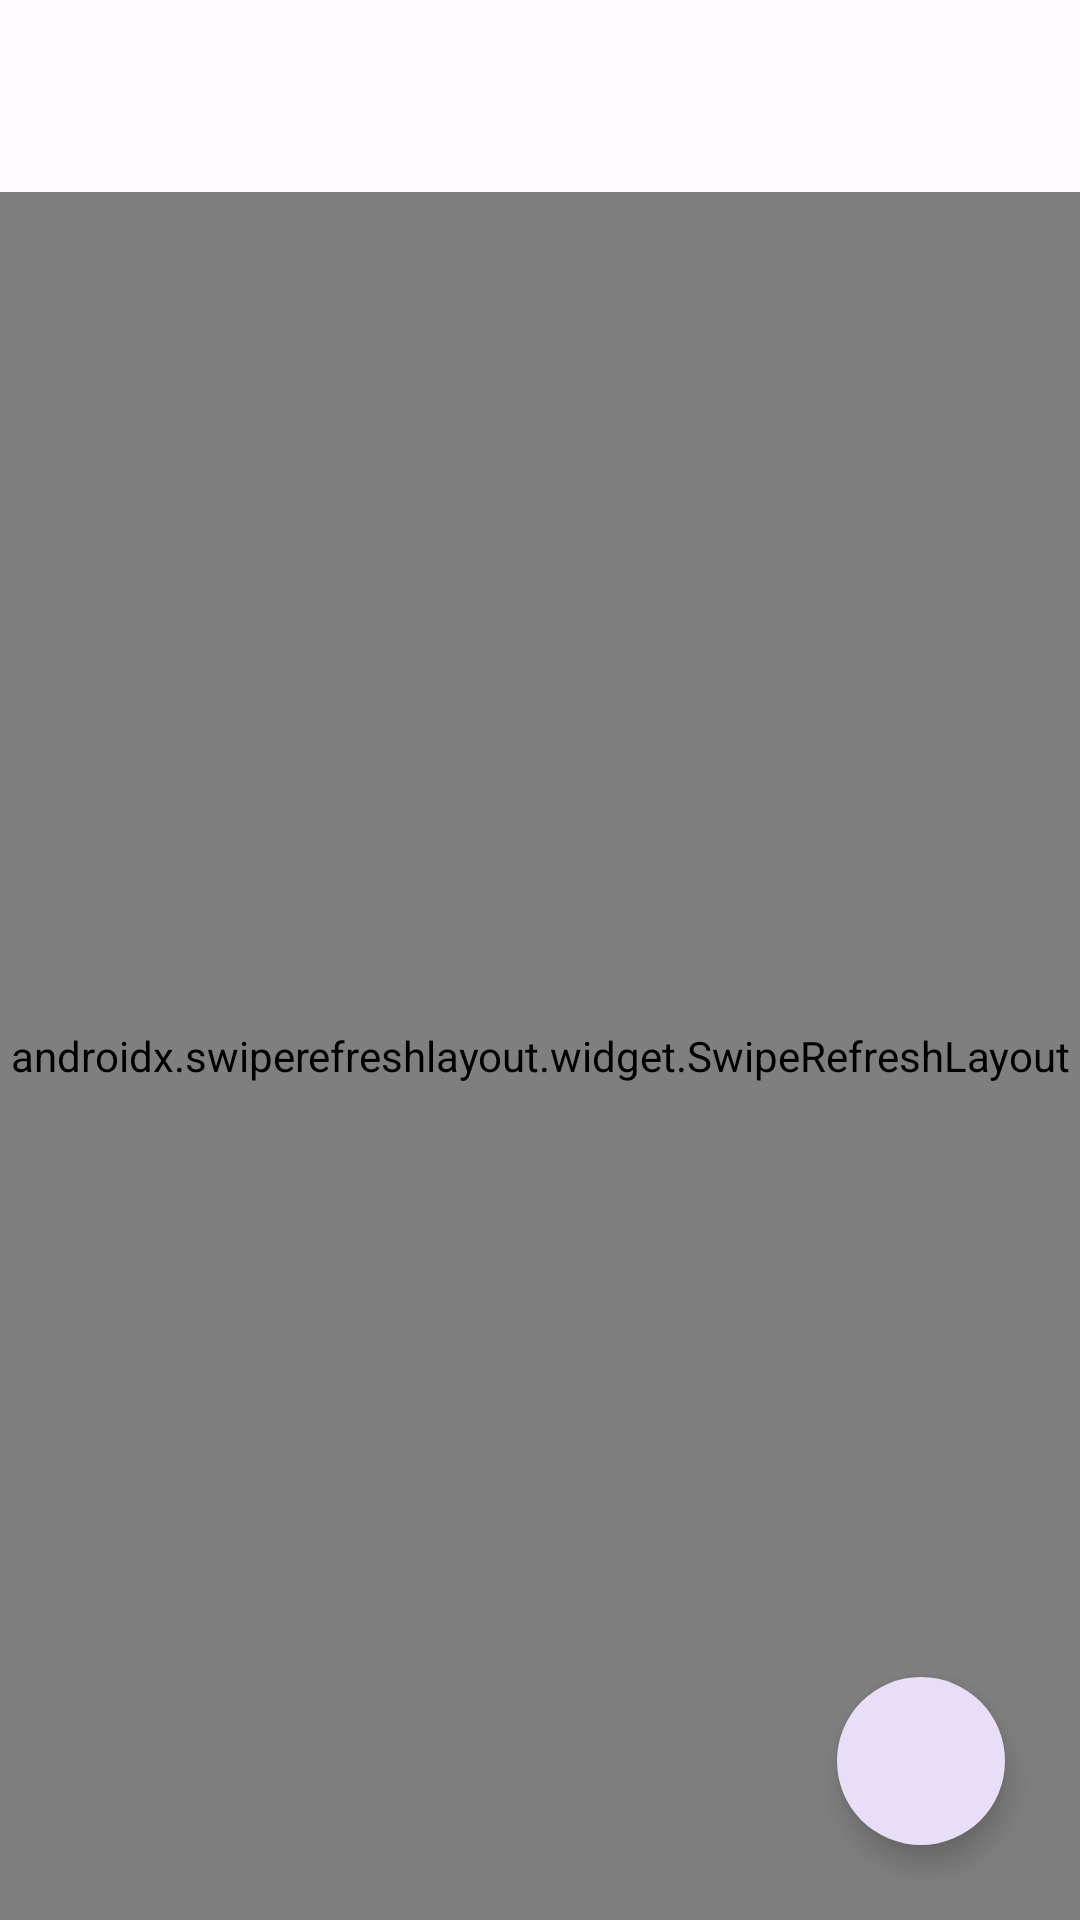

Write the Android layout XML for this screen, with the resource values it uses.
<!-- AndroidManifest.xml: activity theme AppTheme.NoActionBar -->
<!-- res/layout/activity_main.xml -->
<?xml version="1.0" encoding="utf-8"?>
<androidx.coordinatorlayout.widget.CoordinatorLayout xmlns:android="http://schemas.android.com/apk/res/android"
    xmlns:app="http://schemas.android.com/apk/res-auto"
    xmlns:tools="http://schemas.android.com/tools"
    android:layout_width="match_parent"
    android:layout_height="match_parent"
    android:fitsSystemWindows="true"
    tools:context=".MainActivity">

    <com.google.android.material.appbar.AppBarLayout
        android:id="@+id/appBar"
        android:layout_width="match_parent"
        android:layout_height="wrap_content"
        android:fitsSystemWindows="true"
        app:liftOnScrollTargetViewId="@+id/recycler_view">

        <com.google.android.material.appbar.MaterialToolbar
            android:id="@+id/materialToolbar"
            android:layout_width="match_parent"
            android:layout_height="wrap_content" />
    </com.google.android.material.appbar.AppBarLayout>

    <androidx.swiperefreshlayout.widget.SwipeRefreshLayout
        android:id="@+id/refresh"
        android:layout_width="match_parent"
        android:layout_height="match_parent"
        app:layout_behavior="com.google.android.material.appbar.AppBarLayout$ScrollingViewBehavior">

        <androidx.recyclerview.widget.RecyclerView
            android:id="@+id/recycler_view"
            android:layout_width="match_parent"
            android:layout_height="match_parent"
            android:layoutAnimation="@anim/anim_layout" />
    </androidx.swiperefreshlayout.widget.SwipeRefreshLayout>

    <com.google.android.material.floatingactionbutton.FloatingActionButton
        android:id="@+id/fab_add_btn"
        style="@style/Widget.Material3.FloatingActionButton.Secondary"
        android:layout_width="wrap_content"
        android:layout_height="wrap_content"
        android:layout_gravity="end|bottom"
        android:layout_margin="25dp"
        android:importantForAccessibility="no"
        android:src="@drawable/baseline_add_24"
        app:shapeAppearanceOverlay="@style/ShapeAppearanceOverlay.Material3.Button" />

    <com.google.android.material.floatingactionbutton.FloatingActionButton
        android:id="@+id/camera_btn"
        style="@style/Widget.Material3.FloatingActionButton.Secondary"
        android:layout_width="wrap_content"
        android:layout_height="wrap_content"
        android:layout_gravity="end|bottom"
        android:layout_margin="25dp"
        android:contentDescription="@string/camera"
        android:src="@drawable/baseline_photo_camera_24"
        android:visibility="gone"
        app:shapeAppearanceOverlay="@style/ShapeAppearanceOverlay.Material3.Button"/>

    <com.google.android.material.floatingactionbutton.FloatingActionButton
        android:id="@+id/album_btn"
        style="@style/Widget.Material3.FloatingActionButton.Secondary"
        android:layout_width="wrap_content"
        android:layout_height="wrap_content"
        android:layout_gravity="end|bottom"
        android:layout_margin="25dp"
        android:contentDescription="@string/album"
        android:src="@drawable/baseline_insert_photo_24"
        android:visibility="gone"
        app:shapeAppearanceOverlay="@style/ShapeAppearanceOverlay.Material3.Button"/>

    <com.google.android.material.floatingactionbutton.FloatingActionButton
        android:id="@+id/scan_btn"
        style="@style/Widget.Material3.FloatingActionButton.Secondary"
        android:layout_width="wrap_content"
        android:layout_height="wrap_content"
        android:layout_gravity="end|bottom"
        android:layout_margin="25dp"
        android:contentDescription="@string/scan"
        android:src="@drawable/baseline_qr_code_scanner_24"
        android:visibility="gone"
        app:shapeAppearanceOverlay="@style/ShapeAppearanceOverlay.Material3.Button"/>

    <com.github.ybq.android.spinkit.SpinKitView
        android:id="@+id/spin_kit"
        style="@style/SpinKitView.Large.FadingCircle"
        android:layout_width="wrap_content"
        android:layout_height="wrap_content"
        android:layout_gravity="center"
        android:visibility="gone"
        app:SpinKit_Color="?colorPrimary" />
</androidx.coordinatorlayout.widget.CoordinatorLayout>
<!-- resources referenced by this layout -->
<resources>
  <!-- drawable baseline_insert_photo_24 (drawable) -->
  <vector android:height="24dp" android:tint="?colorOnPrimaryContainer"
      android:viewportHeight="24" android:viewportWidth="24"
      android:width="24dp" xmlns:android="http://schemas.android.com/apk/res/android">
      <path android:fillColor="?colorOnPrimaryContainer" android:pathData="M21,19V5c0,-1.1 -0.9,-2 -2,-2H5c-1.1,0 -2,0.9 -2,2v14c0,1.1 0.9,2 2,2h14c1.1,0 2,-0.9 2,-2zM8.5,13.5l2.5,3.01L14.5,12l4.5,6H5l3.5,-4.5z"/>
  </vector>
  <!-- drawable baseline_photo_camera_24 (drawable) -->
  <vector android:height="24dp" android:tint="?colorOnPrimaryContainer"
      android:viewportHeight="24" android:viewportWidth="24"
      android:width="24dp" xmlns:android="http://schemas.android.com/apk/res/android">
      <path android:fillColor="?colorOnPrimaryContainer" android:pathData="M12,12m-3.2,0a3.2,3.2 0,1 1,6.4 0a3.2,3.2 0,1 1,-6.4 0"/>
      <path android:fillColor="?colorOnPrimaryContainer" android:pathData="M9,2L7.17,4L4,4c-1.1,0 -2,0.9 -2,2v12c0,1.1 0.9,2 2,2h16c1.1,0 2,-0.9 2,-2L22,6c0,-1.1 -0.9,-2 -2,-2h-3.17L15,2L9,2zM12,17c-2.76,0 -5,-2.24 -5,-5s2.24,-5 5,-5 5,2.24 5,5 -2.24,5 -5,5z"/>
  </vector>
  <!-- drawable baseline_qr_code_scanner_24 (drawable) -->
  <vector android:height="24dp" android:tint="?colorOnPrimaryContainer"
      android:viewportHeight="24" android:viewportWidth="24"
      android:width="24dp" xmlns:android="http://schemas.android.com/apk/res/android">
      <path android:fillColor="?colorOnPrimaryContainer" android:pathData="M9.5,6.5v3h-3v-3H9.5M11,5H5v6h6V5L11,5zM9.5,14.5v3h-3v-3H9.5M11,13H5v6h6V13L11,13zM17.5,6.5v3h-3v-3H17.5M19,5h-6v6h6V5L19,5zM13,13h1.5v1.5H13V13zM14.5,14.5H16V16h-1.5V14.5zM16,13h1.5v1.5H16V13zM13,16h1.5v1.5H13V16zM14.5,17.5H16V19h-1.5V17.5zM16,16h1.5v1.5H16V16zM17.5,14.5H19V16h-1.5V14.5zM17.5,17.5H19V19h-1.5V17.5zM22,7h-2V4h-3V2h5V7zM22,22v-5h-2v3h-3v2H22zM2,22h5v-2H4v-3H2V22zM2,2v5h2V4h3V2H2z"/>
  </vector>
  <string name="album">Album</string>
  <string name="camera">Camera</string>
  <string name="scan">Scan</string>
  <color name="md_theme_light_primary">#6750A4</color>
  <color name="md_theme_light_onPrimary">#FFFFFF</color>
  <color name="md_theme_light_primaryContainer">#E9DDFF</color>
  <color name="md_theme_light_onPrimaryContainer">#22005D</color>
  <color name="md_theme_light_secondary">#625B71</color>
  <color name="md_theme_light_onSecondary">#FFFFFF</color>
  <color name="md_theme_light_secondaryContainer">#E8DEF8</color>
  <color name="md_theme_light_onSecondaryContainer">#1E192B</color>
  <color name="md_theme_light_tertiary">#7E5260</color>
  <color name="md_theme_light_onTertiary">#FFFFFF</color>
  <color name="md_theme_light_tertiaryContainer">#FFD9E3</color>
  <color name="md_theme_light_onTertiaryContainer">#31101D</color>
  <color name="md_theme_light_error">#BA1A1A</color>
  <color name="md_theme_light_onError">#FFFFFF</color>
  <color name="md_theme_light_errorContainer">#FFDAD6</color>
  <color name="md_theme_light_onErrorContainer">#410002</color>
  <color name="md_theme_light_outline">#7A757F</color>
  <color name="md_theme_light_background">#FFFBFF</color>
  <color name="md_theme_light_onBackground">#1C1B1E</color>
  <color name="md_theme_light_surface">#FFFBFF</color>
  <color name="md_theme_light_onSurface">#1C1B1E</color>
  <color name="md_theme_light_surfaceVariant">#E7E0EB</color>
  <color name="md_theme_light_onSurfaceVariant">#49454E</color>
  <color name="md_theme_light_inverseSurface">#313033</color>
  <color name="md_theme_light_inverseOnSurface">#F4EFF4</color>
  <color name="md_theme_light_inversePrimary">#CFBCFF</color>
</resources>
